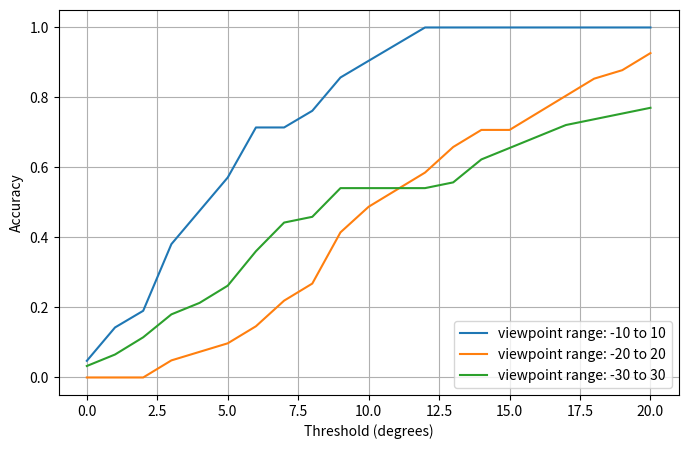

Source code (Python):
import numpy as np
from matplotlib import pyplot as plt

print("INFO: Plotting...")
thresholds = [theta for theta in range(0, 21, 1)]


medErr_rfn_0_10 = 4.0000
acc_rfn_0_10 = [0.0476, 0.1429, 0.1905, 0.3810, 0.4762, 0.5714, 0.7143, 0.7143, 0.7619, 0.8571, 0.9048, 0.9524, 1.0000, 1.0000, 1.0000, 1.0000, 1.0000, 1.0000, 1.0000, 1.0000, 1.0000]

medErr_rfn_0_20 = 11.0000
acc_rfn_0_20 = [0.0000, 0.0000, 0.0000, 0.0488, 0.0732, 0.0976, 0.1463, 0.2195, 0.2683, 0.4146, 0.4878, 0.5366, 0.5854, 0.6585, 0.7073, 0.7073, 0.7561, 0.8049, 0.8537, 0.8780, 0.9268]

medErr_rfn_0_30 = 8.0000
acc_rfn_0_30 = [0.0328, 0.0656, 0.1148, 0.1803, 0.2131, 0.2623, 0.3607,  0.4426, 0.4590, 0.5410, 0.5410, 0.5410, 0.5410, 0.5574, 0.6230, 0.6557, 0.6885, 0.7213, 0.7377, 0.7541, 0.7705]

plt.figure(figsize=[8, 5])
#plt.title("Accuracy")
plt.ylabel("Accuracy")
plt.xlabel("Threshold (degrees)")

plt.plot(thresholds, acc_rfn_0_10, label="viewpoint range: -10 to 10")
plt.plot(thresholds, acc_rfn_0_20, label="viewpoint range: -20 to 20")
plt.plot(thresholds, acc_rfn_0_30, label="viewpoint range: -30 to 30")

plt.legend(loc="lower right")
plt.grid(True)
plt.savefig("acc_refinement2.png")



